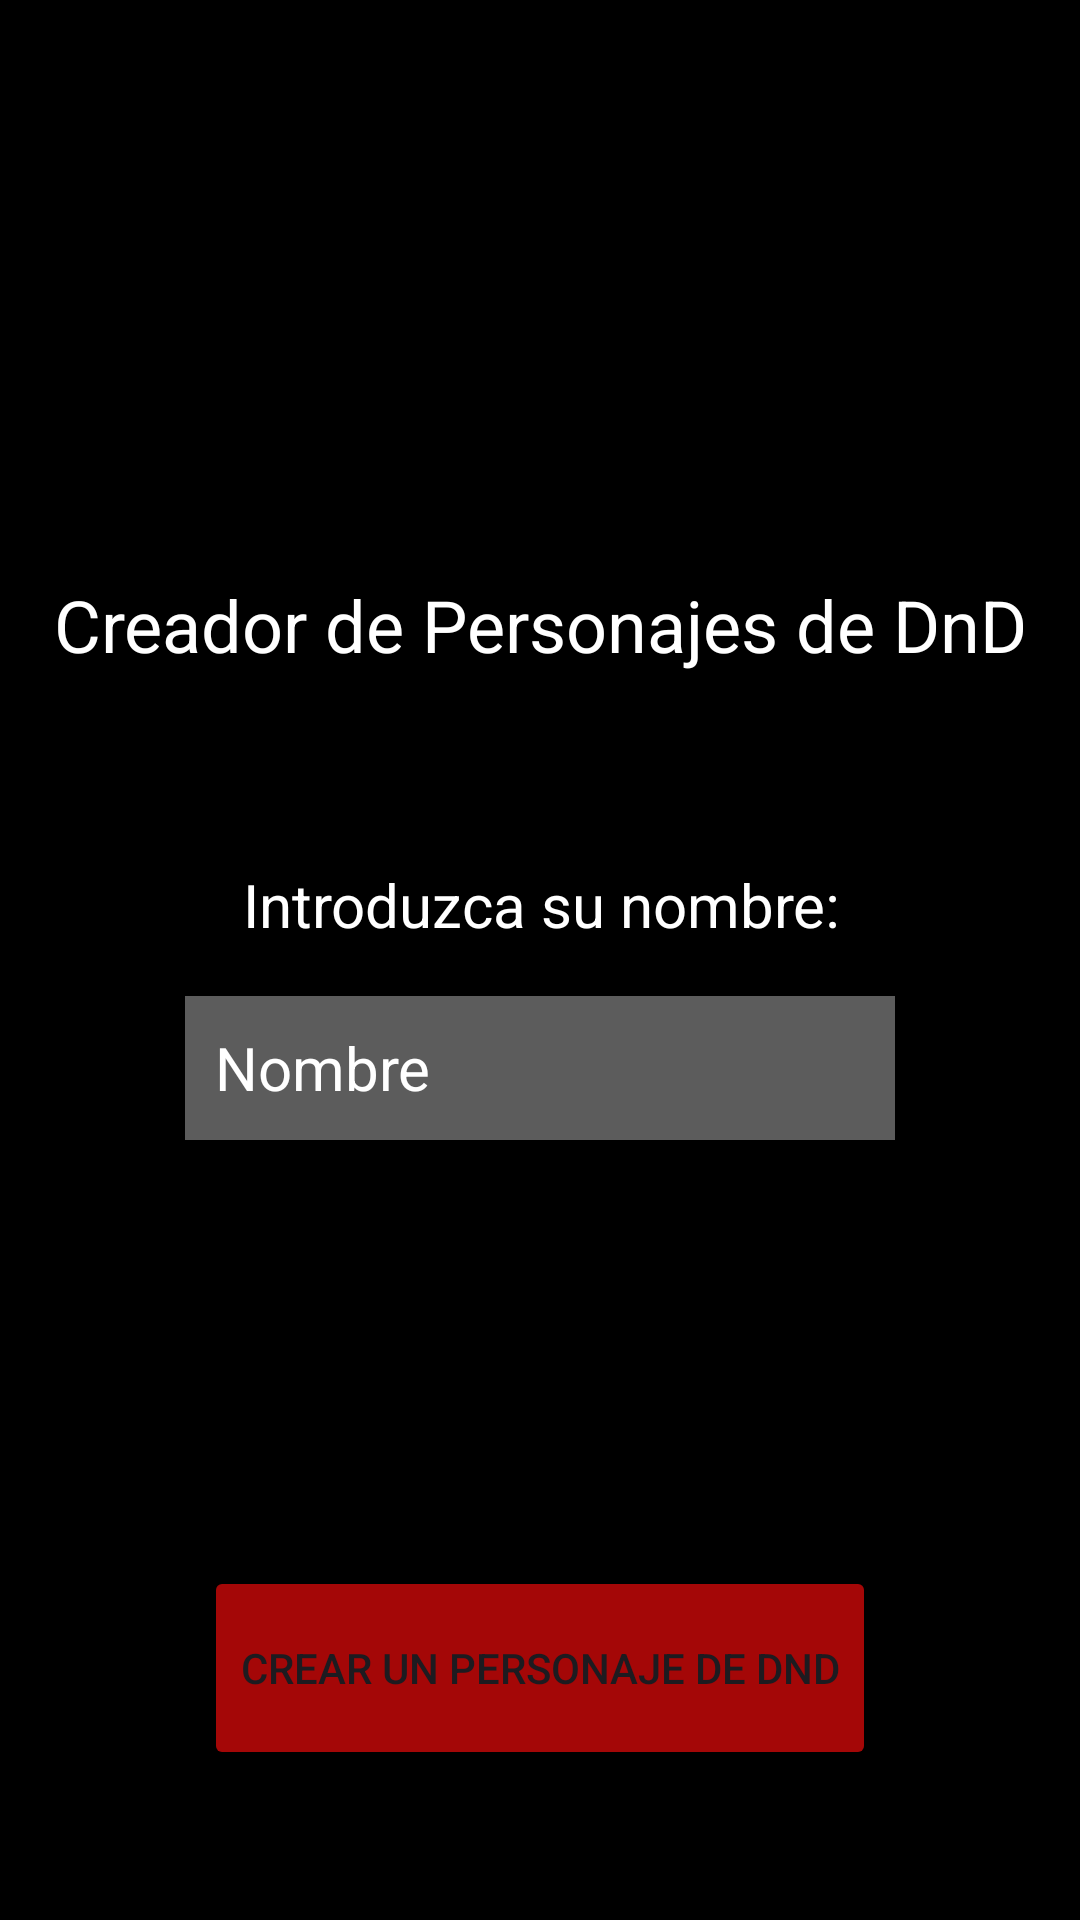

Layout XML and referenced resources for this Android screen:
<!-- AndroidManifest.xml: application theme Theme.Grupo3PracticaFinal1PMDM -->
<!-- res/layout/activity_login.xml -->
<?xml version="1.0" encoding="utf-8"?>
<FrameLayout xmlns:android="http://schemas.android.com/apk/res/android"
    xmlns:app="http://schemas.android.com/apk/res-auto"
    xmlns:tools="http://schemas.android.com/tools"
    android:layout_height="match_parent"
    android:layout_width="match_parent"
    android:background="#000000"
    tools:context=".Login">

<androidx.constraintlayout.widget.ConstraintLayout

    android:id="@+id/LayoutLogin"
    android:layout_width="match_parent"
    android:layout_height="match_parent"
    android:background="#000000"
>

    <ImageView
        android:id="@+id/imageView5"
        android:layout_width="match_parent"
        android:layout_height="128dp"
        android:layout_marginTop="20dp"
        android:layout_weight="3"
        app:layout_constraintEnd_toEndOf="parent"
        app:layout_constraintStart_toStartOf="parent"
        app:layout_constraintTop_toTopOf="parent"
        app:srcCompat="@drawable/dnd" />

    <LinearLayout
        android:id="@+id/TituloBox"
        android:layout_width="0dp"
        android:layout_height="104dp"
        android:layout_marginTop="160dp"
        android:orientation="vertical"
        app:layout_constraintEnd_toEndOf="parent"
        app:layout_constraintHorizontal_bias="0.5"
        app:layout_constraintStart_toStartOf="parent"
        app:layout_constraintTop_toTopOf="parent">

        <Space
            android:layout_width="match_parent"
            android:layout_height="32dp" />

        <TextView
            android:id="@+id/Titulo"
            android:layout_width="match_parent"
            android:layout_height="match_parent"
            android:fontFamily="sans-serif"
            android:text="@string/creador_de_personajes_de_dnd"
            android:textAlignment="center"
            android:textColor="#FFFFFF"
            android:textSize="24sp" />

    </LinearLayout>

    <TextView
        android:id="@+id/nombreSetLbl"
        android:layout_width="409dp"
        android:layout_height="44dp"
        android:layout_marginTop="24dp"
        android:layout_weight="1"
        android:fontFamily="sans-serif"
        android:text="@string/introduzca_su_nombre"
        android:textAlignment="center"
        android:textColor="#FFFFFF"
        android:textSize="20sp"
        app:layout_constraintEnd_toEndOf="parent"
        app:layout_constraintStart_toStartOf="parent"
        app:layout_constraintTop_toBottomOf="@+id/TituloBox" />

    <EditText
        android:id="@+id/nombreEditText"
        android:layout_width="wrap_content"
        android:layout_height="48dp"
        android:layout_marginStart="24dp"
        android:layout_marginEnd="24dp"
        android:layout_weight="1"
        android:height="53dp"
        android:autofillHints=""
        android:background="#5C5C5C"
        android:ems="10"
        android:fontFamily="sans-serif"
        android:hint="@string/nombre"
        android:inputType="text"
        android:paddingLeft="10dp"
        android:textColor="#FFFFFF"
        android:textColorHint="#FFFFFF"
        android:textSize="20sp"
        app:layout_constraintEnd_toEndOf="parent"
        app:layout_constraintStart_toStartOf="parent"
        app:layout_constraintTop_toBottomOf="@+id/nombreSetLbl" />

    <Button
        android:id="@+id/crearPersonajeButton"
        android:layout_width="wrap_content"
        android:layout_height="wrap_content"
        android:layout_marginBottom="50dp"
        android:height="68dp"
        android:backgroundTint="#A40707"
        android:onClick="CrearPersonaje"
        android:text="@string/crear_un_personaje_de_dnd"
        app:layout_constraintBottom_toBottomOf="parent"
        app:layout_constraintEnd_toEndOf="parent"
        app:layout_constraintStart_toStartOf="parent" />

</androidx.constraintlayout.widget.ConstraintLayout>


    <LinearLayout
        android:id="@+id/OverlayLayout"
        android:layout_width="match_parent"
        android:layout_height="match_parent"
        android:background="#CC000000"
        android:orientation="vertical"
        android:visibility="gone">


        <LinearLayout
            android:layout_width="match_parent"
            android:layout_height="wrap_content">

            <TextView
                android:id="@+id/UsuarioOverlay"
                android:layout_width="wrap_content"
                android:layout_height="wrap_content"
                android:text="Usuario: "
                android:textColor="#ffffff"
                android:textSize="20sp" />

            <TextView
                android:id="@+id/UsuarioFinal"
                android:layout_width="wrap_content"
                android:layout_height="wrap_content"
                android:textColor="#A40707"
                android:textSize="20sp" />
        </LinearLayout>

        <LinearLayout
            android:id="@+id/LayoutNombre"
            android:layout_width="match_parent"
            android:layout_height="wrap_content">


            <TextView
                android:id="@+id/NombreOverlay"
                android:layout_width="wrap_content"
                android:layout_height="wrap_content"
                android:text="Nombre: "
                android:textColor="#ffffff"
                android:textSize="20sp" />

            <TextView
                android:id="@+id/NombreFinal"
                android:layout_width="wrap_content"
                android:layout_height="wrap_content"
                android:textColor="#A40707"
                android:textSize="20sp" />
        </LinearLayout>

        <LinearLayout
            android:id="@+id/ClaseLayout"
            android:layout_width="match_parent"
            android:layout_height="wrap_content">

            <TextView
                android:id="@+id/ClaseOverlay"
                android:layout_width="wrap_content"
                android:layout_height="wrap_content"
                android:text="Clase: "
                android:textColor="#ffffff"
                android:textSize="20sp" />

            <TextView
                android:id="@+id/ClaseFinal"
                android:layout_width="wrap_content"
                android:layout_height="wrap_content"
                android:textColor="#A40707"
                android:textSize="20sp" />

        </LinearLayout>

        <LinearLayout
            android:layout_width="match_parent"
            android:layout_height="wrap_content"
            android:orientation="vertical">

            <TextView
                android:id="@+id/HabilidadesOverlay"
                android:layout_width="wrap_content"
                android:layout_height="wrap_content"
                android:paddingLeft="20dp"
                android:text="Habilidades: "
                android:textColor="#ffffff"
                android:textSize="20sp" />

            <TextView
                android:id="@+id/habilidad1"
                android:layout_width="wrap_content"
                android:layout_height="wrap_content"
                android:paddingLeft="40dp"
                android:textColor="#A40707"
                android:textSize="20sp" />

            <TextView
                android:id="@+id/habilidad2"
                android:layout_width="wrap_content"
                android:layout_height="wrap_content"
                android:paddingLeft="40dp"
                android:textColor="#A40707"
                android:textSize="20sp" />

            <TextView
                android:id="@+id/habilidad3"
                android:layout_width="wrap_content"
                android:layout_height="wrap_content"
                android:paddingLeft="40dp"
                android:textColor="#A40707"
                android:textSize="20sp" />
        </LinearLayout>

        <LinearLayout
            android:layout_width="match_parent"
            android:layout_height="wrap_content"
            android:orientation="vertical">

            <TextView
                android:id="@+id/EstadisticasOverlay"
                android:layout_width="wrap_content"
                android:layout_height="wrap_content"
                android:paddingLeft="20dp"
                android:text="Estadisticas: "
                android:textColor="#ffffff"
                android:textSize="20sp" />

            <TextView
                android:id="@+id/fuerzaOverlay"
                android:layout_width="wrap_content"
                android:layout_height="wrap_content"
                android:paddingLeft="40dp"
                android:textColor="#A40707"
                android:textSize="20sp" />

            <TextView
                android:id="@+id/destrezaOverlay"
                android:layout_width="wrap_content"
                android:layout_height="wrap_content"
                android:paddingLeft="40dp"
                android:textColor="#A40707"
                android:textSize="20sp" />

            <TextView
                android:id="@+id/constitucionOverlay"
                android:layout_width="wrap_content"
                android:layout_height="wrap_content"
                android:paddingLeft="40dp"
                android:textColor="#A40707"
                android:textSize="20sp" />

            <TextView
                android:id="@+id/inteligenciaOverlay"
                android:layout_width="wrap_content"
                android:layout_height="wrap_content"
                android:paddingLeft="40dp"
                android:textColor="#A40707"
                android:textSize="20sp" />

            <TextView
                android:id="@+id/sabiduriaOverlay"
                android:layout_width="wrap_content"
                android:layout_height="wrap_content"
                android:paddingLeft="40dp"
                android:textColor="#A40707"
                android:textSize="20sp" />

            <TextView
                android:id="@+id/carismaOverlay"
                android:layout_width="wrap_content"
                android:layout_height="wrap_content"
                android:paddingLeft="40dp"
                android:textColor="#A40707"
                android:textSize="20sp" />

        </LinearLayout>

        <Button
            android:id="@+id/CerrarBtn"
            android:layout_width="wrap_content"
            android:layout_height="wrap_content"
            android:layout_gravity="center"
            android:backgroundTint="#A40707"
            android:onClick="CerrarLayout"
            android:text="Cerrar" />

    </LinearLayout>

</FrameLayout>
<!-- resources referenced by this layout -->
<resources>
  <string name="creador_de_personajes_de_dnd">Creador de Personajes de DnD</string>
  <string name="crear_un_personaje_de_dnd">Crear un personaje de DnD</string>
  <string name="introduzca_su_nombre">Introduzca su nombre:</string>
  <string name="nombre">Nombre</string>
  <style name="Theme.Grupo3PracticaFinal1PMDM" parent="Base.Theme.Grupo3PracticaFinal1PMDM" />
  <style name="Base.Theme.Grupo3PracticaFinal1PMDM" parent="Theme.Material3.DayNight.NoActionBar">
          
          
      </style>
</resources>
